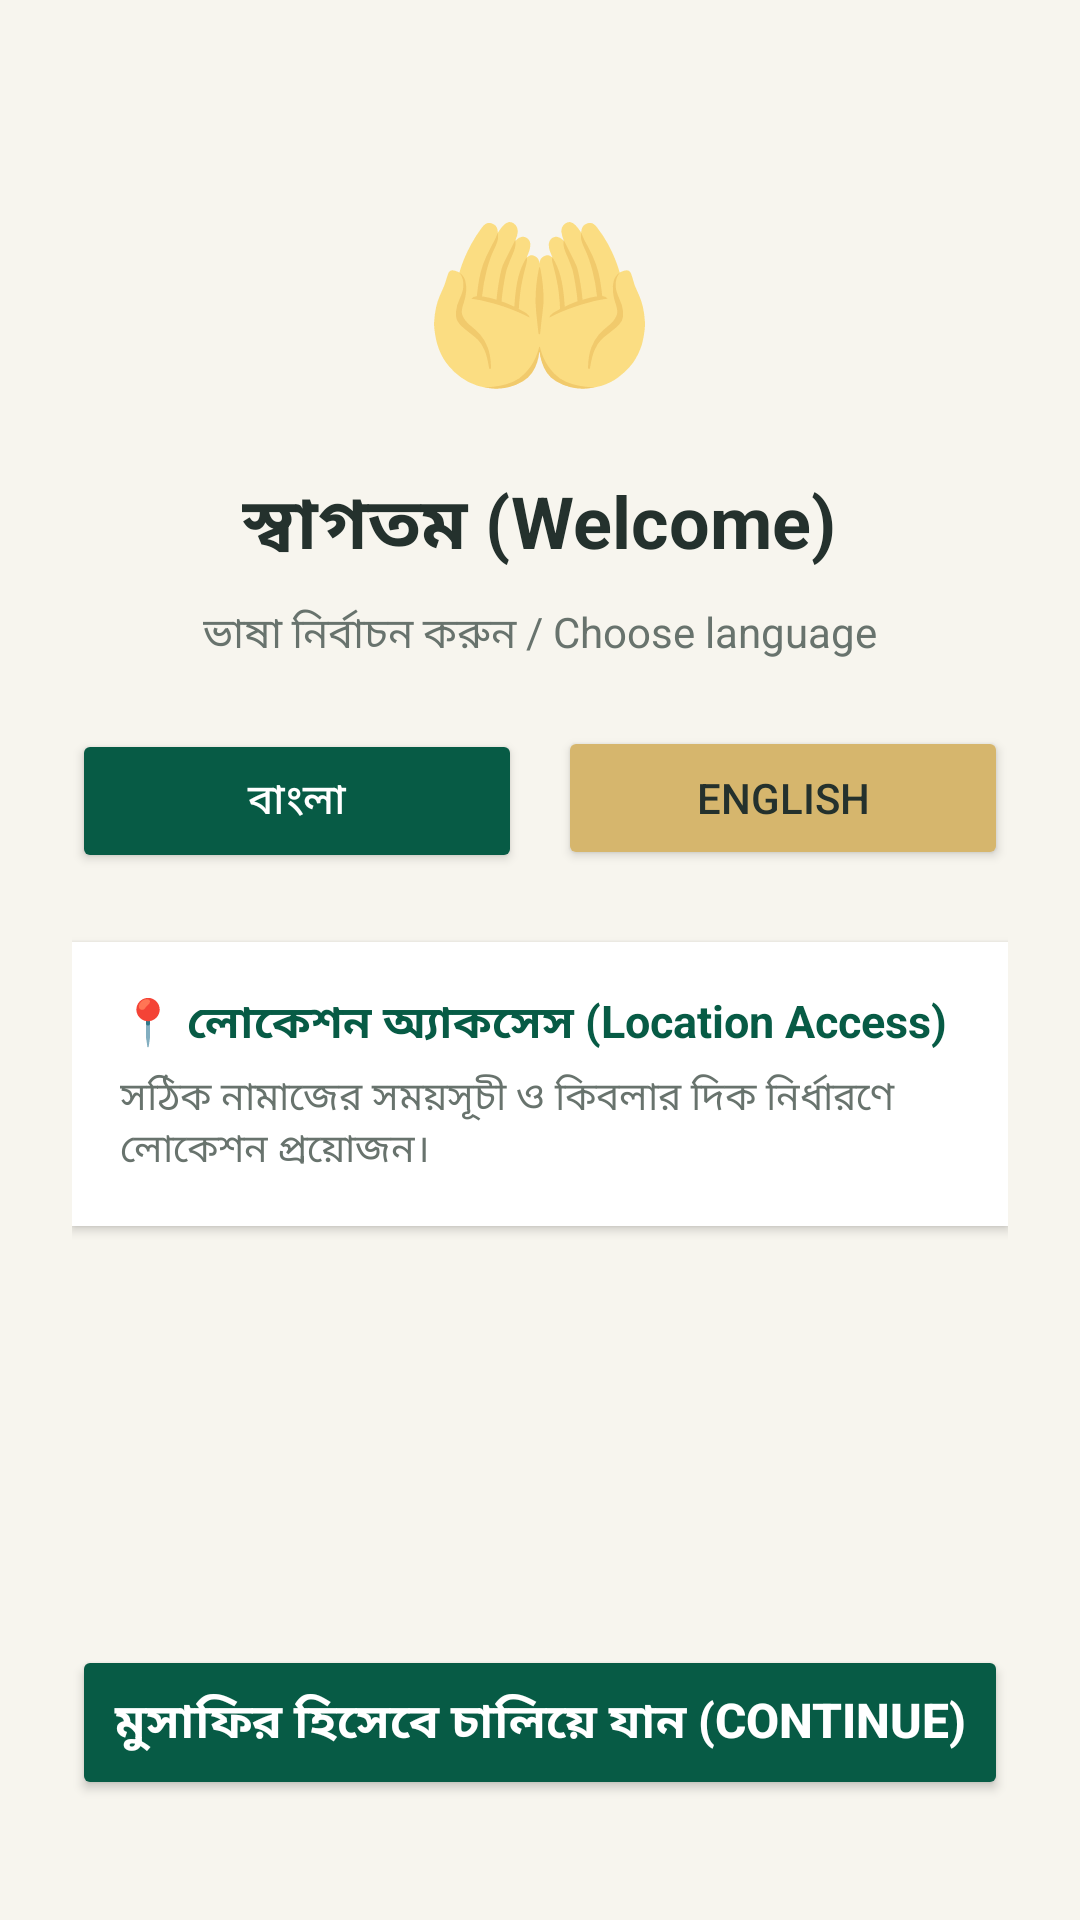

Produce the Android XML layout that renders to this screen, including the resource entries it uses.
<!-- AndroidManifest.xml: application theme Theme.MuslimUmmah -->
<!-- res/layout/activity_onboarding.xml -->
<?xml version="1.0" encoding="utf-8"?>
<LinearLayout xmlns:android="http://schemas.android.com/apk/res/android"
    android:layout_width="match_parent"
    android:layout_height="match_parent"
    android:background="@color/ivory"
    android:gravity="center_horizontal"
    android:orientation="vertical"
    android:padding="24dp">

    <TextView
        android:layout_width="wrap_content"
        android:layout_height="wrap_content"
        android:layout_marginTop="32dp"
        android:text="🤲"
        android:textSize="64sp" />

    <TextView
        android:layout_width="wrap_content"
        android:layout_height="wrap_content"
        android:layout_marginTop="16dp"
        android:text="স্বাগতম (Welcome)"
        android:textColor="@color/text_primary"
        android:textSize="24sp"
        android:textStyle="bold" />

    <TextView
        android:layout_width="wrap_content"
        android:layout_height="wrap_content"
        android:layout_marginTop="8dp"
        android:text="ভাষা নির্বাচন করুন / Choose language"
        android:textColor="@color/text_secondary"
        android:textSize="14sp" />

    <LinearLayout
        android:layout_width="match_parent"
        android:layout_height="wrap_content"
        android:layout_marginTop="20dp"
        android:orientation="horizontal"
        android:weightSum="2">

        <Button
            android:id="@+id/btn_lang_bn"
            android:layout_width="0dp"
            android:layout_height="wrap_content"
            android:layout_marginEnd="6dp"
            android:layout_weight="1"
            android:backgroundTint="@color/emerald"
            android:text="বাংলা"
            android:textColor="#FFFFFF" />

        <Button
            android:id="@+id/btn_lang_en"
            android:layout_width="0dp"
            android:layout_height="wrap_content"
            android:layout_marginStart="6dp"
            android:layout_weight="1"
            android:backgroundTint="@color/gold"
            android:text="English"
            android:textColor="@color/text_primary" />
    </LinearLayout>

    <LinearLayout
        android:layout_width="match_parent"
        android:layout_height="wrap_content"
        android:layout_marginTop="24dp"
        android:background="#FFFFFF"
        android:elevation="2dp"
        android:orientation="vertical"
        android:padding="16dp">

        <TextView
            android:layout_width="wrap_content"
            android:layout_height="wrap_content"
            android:text="📍 লোকেশন অ্যাকসেস (Location Access)"
            android:textColor="@color/emerald"
            android:textSize="15sp"
            android:textStyle="bold" />

        <TextView
            android:layout_width="wrap_content"
            android:layout_height="wrap_content"
            android:layout_marginTop="4dp"
            android:text="সঠিক নামাজের সময়সূচী ও কিবলার দিক নির্ধারণে লোকেশন প্রয়োজন।"
            android:textColor="@color/text_secondary"
            android:textSize="13sp" />
    </LinearLayout>

    <View
        android:layout_width="match_parent"
        android:layout_height="0dp"
        android:layout_weight="1" />

    <Button
        android:id="@+id/btn_continue_musafir"
        android:layout_width="match_parent"
        android:layout_height="wrap_content"
        android:layout_marginBottom="16dp"
        android:backgroundTint="@color/emerald"
        android:padding="14dp"
        android:text="মুসাফির হিসেবে চালিয়ে যান (Continue)"
        android:textColor="#FFFFFF"
        android:textSize="16sp"
        android:textStyle="bold" />

</LinearLayout>
<!-- resources referenced by this layout -->
<resources>
  <color name="emerald">#075B45</color>
  <color name="gold">#D6B66D</color>
  <color name="ivory">#F7F5EE</color>
  <color name="text_primary">#24312D</color>
  <color name="text_secondary">#68736D</color>
  <style name="Theme.MuslimUmmah" parent="Theme.AppCompat.DayNight.NoActionBar">
          <item name="colorPrimary">@color/emerald</item>
          <item name="colorPrimaryDark">@color/emerald</item>
          <item name="colorAccent">@color/gold</item>
          <item name="android:statusBarColor">@color/emerald</item>
      </style>
</resources>
